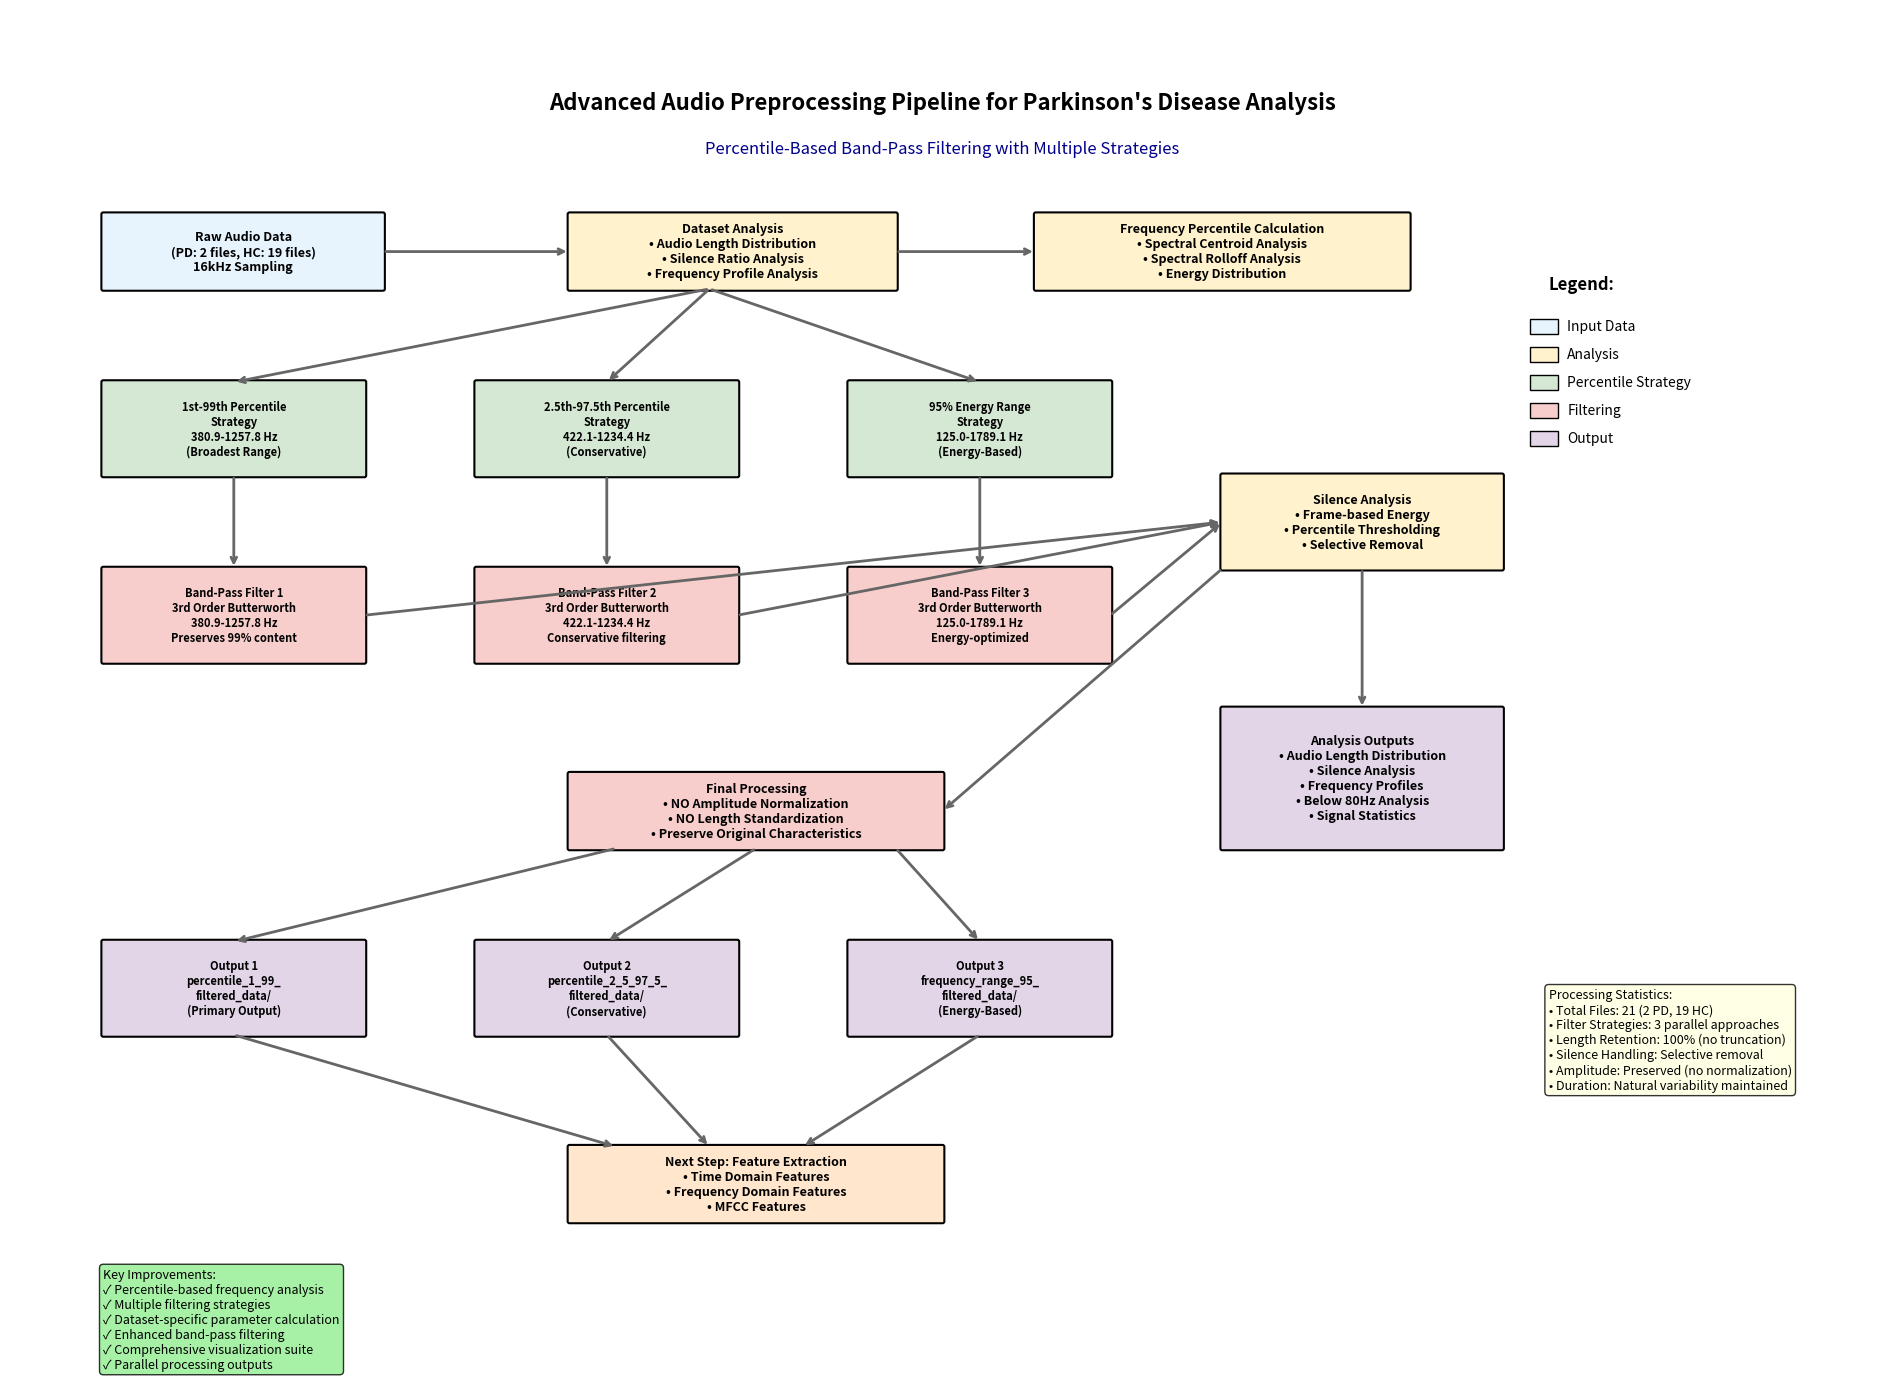

Recreate this plot in Python. (Note: this script raises an exception after producing the figure.)
import matplotlib.pyplot as plt
import matplotlib.patches as patches
from matplotlib.patches import FancyBboxPatch, Rectangle, Circle
import numpy as np

def create_upgraded_processing_pipeline_diagram():
    """Create an upgraded processing pipeline diagram showing percentile-based filtering"""
    
    # Create figure and axis
    fig, ax = plt.subplots(1, 1, figsize=(20, 14))
    
    # Define colors
    colors = {
        'input': '#E8F4FD',
        'analysis': '#FFF2CC', 
        'percentile': '#D5E8D4',
        'filtering': '#F8CECC',
        'output': '#E1D5E7',
        'arrow': '#666666'
    }
    
    # Helper function to create rounded rectangles
    def create_box(xy, width, height, text, color, text_color='black', fontsize=10):
        box = FancyBboxPatch(xy, width, height,
                           boxstyle="round,pad=0.02",
                           facecolor=color, edgecolor='black', linewidth=1.5)
        ax.add_patch(box)
        ax.text(xy[0] + width/2, xy[1] + height/2, text,
               ha='center', va='center', fontsize=fontsize, fontweight='bold',
               color=text_color, wrap=True)
    
    # Helper function to create arrows
    def create_arrow(start, end, text='', offset=0.1):
        ax.annotate('', xy=end, xytext=start,
                   arrowprops=dict(arrowstyle='->', lw=2, color=colors['arrow']))
        if text:
            mid_x = (start[0] + end[0]) / 2
            mid_y = (start[1] + end[1]) / 2 + offset
            ax.text(mid_x, mid_y, text, ha='center', va='center', 
                   fontsize=8, style='italic', color=colors['arrow'])
    
    # Title
    ax.text(10, 13, 'Advanced Audio Preprocessing Pipeline for Parkinson\'s Disease Analysis',
            ha='center', va='center', fontsize=16, fontweight='bold')
    ax.text(10, 12.5, 'Percentile-Based Band-Pass Filtering with Multiple Strategies',
            ha='center', va='center', fontsize=12, style='italic', color='darkblue')
    
    # 1. Input Data
    create_box((1, 11), 3, 0.8, 'Raw Audio Data\n(PD: 2 files, HC: 19 files)\n16kHz Sampling', 
               colors['input'], fontsize=9)
    
    # 2. Dataset Analysis
    create_box((6, 11), 3.5, 0.8, 'Dataset Analysis\n• Audio Length Distribution\n• Silence Ratio Analysis\n• Frequency Profile Analysis', 
               colors['analysis'], fontsize=9)
    
    # 3. Frequency Analysis
    create_box((11, 11), 4, 0.8, 'Frequency Percentile Calculation\n• Spectral Centroid Analysis\n• Spectral Rolloff Analysis\n• Energy Distribution', 
               colors['analysis'], fontsize=9)
    
    # 4. Percentile Strategies (Three parallel paths)
    # Strategy 1: 1st-99th Percentile
    create_box((1, 9), 2.8, 1, '1st-99th Percentile\nStrategy\n380.9-1257.8 Hz\n(Broadest Range)', 
               colors['percentile'], fontsize=8)
    
    # Strategy 2: 2.5th-97.5th Percentile  
    create_box((5, 9), 2.8, 1, '2.5th-97.5th Percentile\nStrategy\n422.1-1234.4 Hz\n(Conservative)', 
               colors['percentile'], fontsize=8)
    
    # Strategy 3: 95% Energy Range
    create_box((9, 9), 2.8, 1, '95% Energy Range\nStrategy\n125.0-1789.1 Hz\n(Energy-Based)', 
               colors['percentile'], fontsize=8)
    
    # 5. Band-Pass Filtering (Three parallel paths)
    create_box((1, 7), 2.8, 1, 'Band-Pass Filter 1\n3rd Order Butterworth\n380.9-1257.8 Hz\nPreserves 99% content', 
               colors['filtering'], fontsize=8)
    
    create_box((5, 7), 2.8, 1, 'Band-Pass Filter 2\n3rd Order Butterworth\n422.1-1234.4 Hz\nConservative filtering', 
               colors['filtering'], fontsize=8)
    
    create_box((9, 7), 2.8, 1, 'Band-Pass Filter 3\n3rd Order Butterworth\n125.0-1789.1 Hz\nEnergy-optimized', 
               colors['filtering'], fontsize=8)
    
    # 6. Silence Analysis & Removal
    create_box((13, 8), 3, 1, 'Silence Analysis\n• Frame-based Energy\n• Percentile Thresholding\n• Selective Removal', 
               colors['analysis'], fontsize=9)
    
    # 7. Final Processing
    create_box((6, 5), 4, 0.8, 'Final Processing\n• NO Amplitude Normalization\n• NO Length Standardization\n• Preserve Original Characteristics', 
               colors['filtering'], fontsize=9)
    
    # 8. Output Data (Three parallel outputs)
    create_box((1, 3), 2.8, 1, 'Output 1\npercentile_1_99_\nfiltered_data/\n(Primary Output)', 
               colors['output'], fontsize=8)
    
    create_box((5, 3), 2.8, 1, 'Output 2\npercentile_2_5_97_5_\nfiltered_data/\n(Conservative)', 
               colors['output'], fontsize=8)
    
    create_box((9, 3), 2.8, 1, 'Output 3\nfrequency_range_95_\nfiltered_data/\n(Energy-Based)', 
               colors['output'], fontsize=8)
    
    # 9. Analysis Outputs
    create_box((13, 5), 3, 1.5, 'Analysis Outputs\n• Audio Length Distribution\n• Silence Analysis\n• Frequency Profiles\n• Below 80Hz Analysis\n• Signal Statistics', 
               colors['output'], fontsize=9)
    
    # 10. Feature Extraction (Next Step)
    create_box((6, 1), 4, 0.8, 'Next Step: Feature Extraction\n• Time Domain Features\n• Frequency Domain Features\n• MFCC Features', 
               '#FFE6CC', fontsize=9)
    
    # Add arrows connecting the components
    # Main flow
    create_arrow((4, 11.4), (6, 11.4))
    create_arrow((9.5, 11.4), (11, 11.4))
    
    # From analysis to strategies
    create_arrow((7.5, 11), (2.4, 10))
    create_arrow((7.5, 11), (6.4, 10))
    create_arrow((7.5, 11), (10.4, 10))
    
    # From strategies to filtering
    create_arrow((2.4, 9), (2.4, 8))
    create_arrow((6.4, 9), (6.4, 8))
    create_arrow((10.4, 9), (10.4, 8))
    
    # From filtering to silence analysis
    create_arrow((3.8, 7.5), (13, 8.5))
    create_arrow((7.8, 7.5), (13, 8.5))
    create_arrow((11.8, 7.5), (13, 8.5))
    
    # From silence analysis to final processing
    create_arrow((13, 8), (10, 5.4))
    
    # From final processing to outputs
    create_arrow((6.5, 5), (2.4, 4))
    create_arrow((8, 5), (6.4, 4))
    create_arrow((9.5, 5), (10.4, 4))
    
    # From outputs to feature extraction
    create_arrow((2.4, 3), (6.5, 1.8))
    create_arrow((6.4, 3), (7.5, 1.8))
    create_arrow((10.4, 3), (8.5, 1.8))
    
    # From analysis to analysis outputs
    create_arrow((14.5, 8), (14.5, 6.5))
    
    # Add legend
    legend_x = 16.5
    legend_y = 11
    ax.text(legend_x, legend_y, 'Legend:', fontsize=12, fontweight='bold')
    
    legend_items = [
        ('Input Data', colors['input']),
        ('Analysis', colors['analysis']),
        ('Percentile Strategy', colors['percentile']),
        ('Filtering', colors['filtering']),
        ('Output', colors['output'])
    ]
    
    for i, (label, color) in enumerate(legend_items):
        y_pos = legend_y - 0.4 - (i * 0.3)
        rect = Rectangle((legend_x - 0.2, y_pos - 0.08), 0.3, 0.16, 
                        facecolor=color, edgecolor='black')
        ax.add_patch(rect)
        ax.text(legend_x + 0.2, y_pos, label, fontsize=10, va='center')
    
    # Add processing statistics
    stats_text = """Processing Statistics:
• Total Files: 21 (2 PD, 19 HC)
• Filter Strategies: 3 parallel approaches
• Length Retention: 100% (no truncation)
• Silence Handling: Selective removal
• Amplitude: Preserved (no normalization)
• Duration: Natural variability maintained"""
    
    ax.text(16.5, 3.5, stats_text, fontsize=9, va='top', 
           bbox=dict(boxstyle="round,pad=0.3", facecolor='lightyellow', alpha=0.8))
    
    # Add key improvements
    improvements_text = """Key Improvements:
✓ Percentile-based frequency analysis
✓ Multiple filtering strategies
✓ Dataset-specific parameter calculation
✓ Enhanced band-pass filtering
✓ Comprehensive visualization suite
✓ Parallel processing outputs"""
    
    ax.text(1, 0.5, improvements_text, fontsize=9, va='top',
           bbox=dict(boxstyle="round,pad=0.3", facecolor='lightgreen', alpha=0.8))
    
    # Set axis properties
    ax.set_xlim(0, 20)
    ax.set_ylim(0, 14)
    ax.set_aspect('equal')
    ax.axis('off')
    
    # Save the diagram
    plt.tight_layout()
    plt.savefig('upgraded_processing_pipeline_diagram.png', dpi=300, bbox_inches='tight')
    plt.savefig('preprocessing_analysis/upgraded_processing_pipeline_diagram.png', dpi=300, bbox_inches='tight')
    plt.close()
    
    print("✅ Upgraded processing pipeline diagram created!")
    print("📁 Saved as: upgraded_processing_pipeline_diagram.png")
    print("📁 Also saved in: preprocessing_analysis/upgraded_processing_pipeline_diagram.png")

def create_frequency_filtering_comparison_diagram():
    """Create a diagram comparing the three filtering strategies"""
    
    fig, axes = plt.subplots(2, 2, figsize=(16, 12))
    
    # Strategy comparison data
    strategies = {
        '1st-99th Percentile': {'range': (380.9, 1257.8), 'color': '#D5E8D4'},
        '2.5th-97.5th Percentile': {'range': (422.1, 1234.4), 'color': '#FFF2CC'},
        '95% Energy Range': {'range': (125.0, 1789.1), 'color': '#F8CECC'}
    }
    
    # 1. Frequency Range Comparison
    ax = axes[0, 0]
    y_pos = np.arange(len(strategies))
    
    for i, (strategy, data) in enumerate(strategies.items()):
        low, high = data['range']
        bandwidth = high - low
        ax.barh(i, bandwidth, left=low, color=data['color'], alpha=0.7, edgecolor='black')
        ax.text(low + bandwidth/2, i, f'{low:.1f}-{high:.1f} Hz\n({bandwidth:.1f} Hz BW)', 
               ha='center', va='center', fontsize=9, fontweight='bold')
    
    ax.set_yticks(y_pos)
    ax.set_yticklabels(strategies.keys())
    ax.set_xlabel('Frequency (Hz)')
    ax.set_title('Frequency Range Comparison', fontweight='bold', fontsize=12)
    ax.grid(True, alpha=0.3)
    
    # 2. Bandwidth Comparison
    ax = axes[0, 1]
    bandwidths = [data['range'][1] - data['range'][0] for data in strategies.values()]
    colors = [data['color'] for data in strategies.values()]
    
    bars = ax.bar(range(len(strategies)), bandwidths, color=colors, alpha=0.7, edgecolor='black')
    ax.set_xticks(range(len(strategies)))
    ax.set_xticklabels([s.replace(' ', '\n') for s in strategies.keys()], fontsize=9)
    ax.set_ylabel('Bandwidth (Hz)')
    ax.set_title('Bandwidth Comparison', fontweight='bold', fontsize=12)
    
    # Add bandwidth values on bars
    for bar, bw in zip(bars, bandwidths):
        height = bar.get_height()
        ax.text(bar.get_x() + bar.get_width()/2., height + 10,
               f'{bw:.1f} Hz', ha='center', va='bottom', fontweight='bold')
    
    ax.grid(True, alpha=0.3)
    
    # 3. Coverage Analysis
    ax = axes[1, 0]
    coverage_data = {
        '1st-99th Percentile': 99,
        '2.5th-97.5th Percentile': 95,
        '95% Energy Range': 95
    }
    
    wedges, texts, autotexts = ax.pie(coverage_data.values(), 
                                     labels=coverage_data.keys(),
                                     autopct='%1.1f%%',
                                     colors=[data['color'] for data in strategies.values()],
                                     startangle=90)
    ax.set_title('Frequency Content Coverage', fontweight='bold', fontsize=12)
    
    # 4. Strategy Recommendations
    ax = axes[1, 1]
    ax.axis('off')
    
    recommendations = """Strategy Recommendations:

🎯 1st-99th Percentile (PRIMARY)
   • Best for: Maximum signal preservation
   • Use case: Primary analysis pipeline
   • Pros: Captures 99% of frequency content
   • Cons: May include some noise

🛡️ 2.5th-97.5th Percentile (CONSERVATIVE)
   • Best for: Noise-sensitive analysis
   • Use case: Conservative preprocessing
   • Pros: Better noise rejection
   • Cons: Slightly reduced content

⚡ 95% Energy Range (ENERGY-BASED)
   • Best for: Energy-focused analysis
   • Use case: Spectral energy studies
   • Pros: Widest frequency range
   • Cons: May include more noise

✅ Recommendation: Use 1st-99th percentile
   as primary strategy for PD analysis"""
    
    ax.text(0.05, 0.95, recommendations, transform=ax.transAxes, fontsize=10,
           verticalalignment='top', fontfamily='monospace',
           bbox=dict(boxstyle="round,pad=0.5", facecolor='lightblue', alpha=0.8))
    
    plt.suptitle('Percentile-Based Filtering Strategy Comparison', 
                fontsize=16, fontweight='bold')
    plt.tight_layout()
    plt.savefig('filtering_strategy_comparison.png', dpi=300, bbox_inches='tight')
    plt.savefig('preprocessing_analysis/filtering_strategy_comparison.png', dpi=300, bbox_inches='tight')
    plt.close()
    
    print("✅ Filtering strategy comparison diagram created!")
    print("📁 Saved as: filtering_strategy_comparison.png")

if __name__ == "__main__":
    print("🎨 Creating upgraded processing pipeline diagrams...")
    create_upgraded_processing_pipeline_diagram()
    create_frequency_filtering_comparison_diagram()
    print("\n✨ All diagrams created successfully!")
